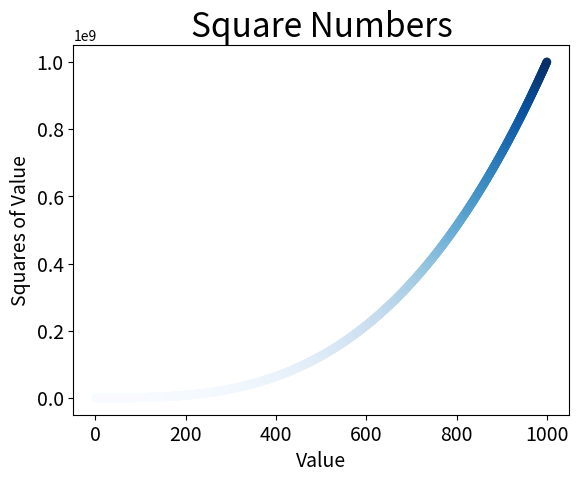

This chart was generated by the following Python code:
import matplotlib.pyplot as plt

x_values = list(range(1, 1001))
y_values = [x**3 for x in x_values]
plt.scatter(x_values, y_values, c=y_values, cmap=plt.cm.Blues, edgecolor='none', s=40)

# Set chart title and label axes
plt.title("Square Numbers", fontsize=24)
plt.xlabel("Value", fontsize=14)
plt.ylabel("Squares of Value", fontsize=14)

# Set size of tick labels.
plt.tick_params(axis='both', which='major', labelsize=14)

# Set the range for each axis.
#plt.axis([0, 1100, 0, 1100000])
plt.savefig('cubes_plot.png', bbox_inches='tight')